Run: headless pygame with SDL's dummy video driver; simulated clock (each Clock.tick advances the game by its frame time, no real sleeping); random seed 0; keys injected as events and as key.get_pressed() state; mouse plan: one left click at the window centre at the start of phase 2, then a move to the lower-right quarter at the start of phase 3.
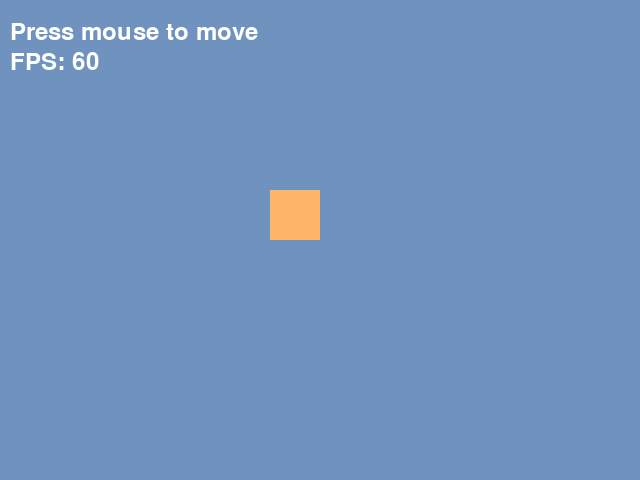
Frame 1 of 4 · flips 1–60 · no input
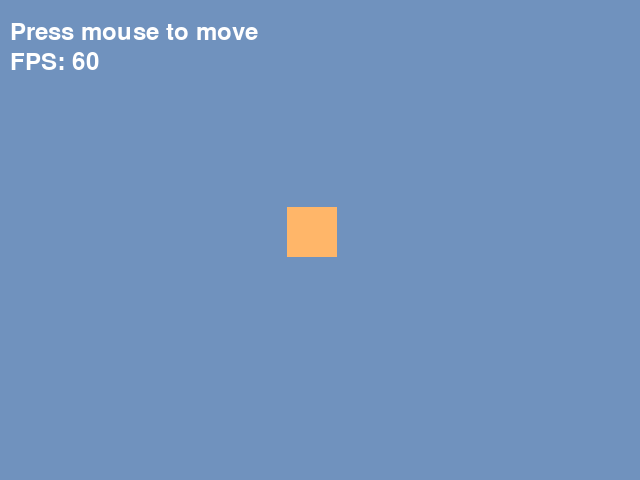
Frame 2 of 4 · flips 61–180 · clicked the window centre · tapped SPACE, RETURN · held RIGHT (→), D
Frame 3 of 4 · flips 181–300 · moved the mouse to the lower-right quarter · held DOWN (↓), S · screen unchanged from frame 2, image omitted
Frame 4 of 4 · flips 301–420 · held LEFT (←), A, UP (↑), W · screen unchanged from frame 3, image omitted

The pygame program that drew these frames:

'''
学习输入系统——物体的持续移动
靠轮询检测输入，检测是否持续按下键盘/鼠标，使方块持续移动
'''
import pygame

WINDOW_SIZE = (640, 480)    # 窗口大小
CUBE_WIDTH = 50             # 方块宽度
CUBE_HEIGHT = 50            # 方块高度

def handle_input():
    for event in pygame.event.get():
        if event.type == pygame.QUIT:
            pygame.quit()
            exit()

def update():
    global pos_x,pos_y
    #轮询输入状态
    speed = 5
    if useMouse:
        mouseL,mouseM,mousR = pygame.mouse.get_pressed()
        if mouseL:
            dir = pygame.math.Vector2(
                pygame.mouse.get_pos()[0] - pos_x,
                pygame.mouse.get_pos()[1] - pos_y,
            ).normalize()
            pos_x += speed * dir[0]
            pos_y += speed * dir[1]
    else:
        keys = pygame.key.get_pressed()
        if keys[pygame.K_LEFT]:
            pos_x -= speed
        if keys[pygame.K_RIGHT]:
            pos_x += speed
        if keys[pygame.K_UP]:
            pos_y -= speed
        if keys[pygame.K_DOWN]:
            pos_y += speed
    


def render():
    # 渲染场景
    screen.fill((112,146,190))
    # 绘制方块
    pygame.draw.rect(screen, (255, 182, 105), (pos_x - CUBE_WIDTH/2, pos_y - CUBE_HEIGHT/2, CUBE_WIDTH, CUBE_HEIGHT))
    # 渲染标题
    txt = f"Press mouse to move" if useMouse else f"Press keybord to move"
    title_text = font.render(txt, True, (255, 255, 255))
    screen.blit(title_text, (10, 20)) 
    # 显示帧率
    fps = clock.get_fps()
    fps_text = font.render(f"FPS: {int(fps)}", True, (255, 255, 255))
    screen.blit(fps_text, (10, 50))
    # 更新显示
    pygame.display.flip()

if __name__ == "__main__":  
    # 初始化参数
    pos_x = WINDOW_SIZE[0] // 2 - CUBE_WIDTH // 2
    pos_y = WINDOW_SIZE[1] // 2 - CUBE_HEIGHT // 2
    useMouse = True

    # 初始化 Pygame
    pygame.init()
    screen = pygame.display.set_mode(WINDOW_SIZE)
    pygame.display.set_caption("Lesson04 - Move It!")
    clock = pygame.time.Clock()
    font = pygame.font.Font(None, 36)
    # 游戏主循环
    while True:
        # 处理输入
        handle_input()
        # 更新场景状态
        update()
        # 渲染场景
        render()
        # 控制帧率
        clock.tick(60)
    
   
